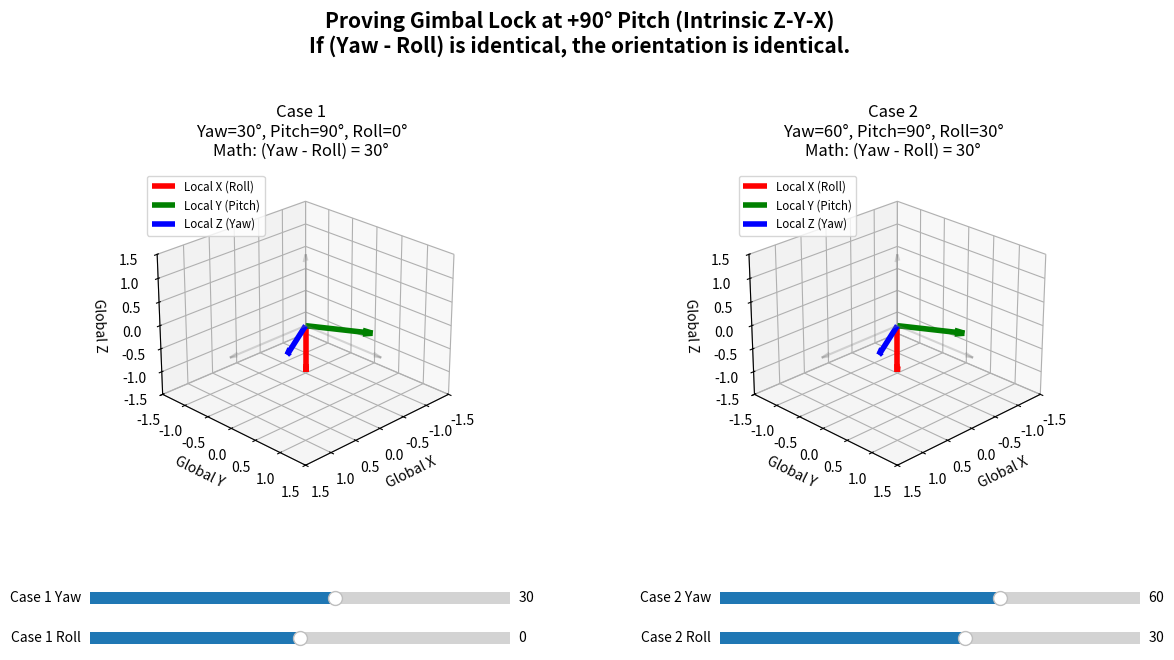

Source code (Python):
import numpy as np
import matplotlib.pyplot as plt
from matplotlib.widgets import Slider
from scipy.spatial.transform import Rotation as R


def draw_coordinate_frame(ax, yaw, pitch, roll, case_name):
    """Draws a 3D coordinate frame and displays the Yaw - Roll math."""
    ax.clear()

    ax.set_xlim([-1.5, 1.5])
    ax.set_ylim([-1.5, 1.5])
    ax.set_zlim([-1.5, 1.5])
    ax.set_xlabel('Global X')
    ax.set_ylabel('Global Y')
    ax.set_zlabel('Global Z')

    # Calculate the math rule for +90 pitch (Intrinsic ZYX)
    math_rule_value = yaw - roll

    # Display the angles and the mathematical proof
    title = (f"{case_name}\n"
             f"Yaw={yaw:.0f}°, Pitch={pitch:.0f}°, Roll={roll:.0f}°\n"
             f"Math: (Yaw - Roll) = {math_rule_value:.0f}°")
    ax.set_title(title, pad=10)

    # Draw faint global reference axes
    ax.quiver(0, 0, 0, 1.5, 0, 0, color='gray',
              alpha=0.3, arrow_length_ratio=0.1)
    ax.quiver(0, 0, 0, 0, 1.5, 0, color='gray',
              alpha=0.3, arrow_length_ratio=0.1)
    ax.quiver(0, 0, 0, 0, 0, 1.5, color='gray',
              alpha=0.3, arrow_length_ratio=0.1)

    # THE FIX: Uppercase 'ZYX' for Intrinsic (local) moving axes
    rot_matrix = R.from_euler(
        'ZYX', [yaw, pitch, roll], degrees=True).as_matrix()

    # Extract local axes
    x_axis = rot_matrix[:, 0]
    y_axis = rot_matrix[:, 1]
    z_axis = rot_matrix[:, 2]

    # Draw local frame
    ax.quiver(0, 0, 0, x_axis[0], x_axis[1], x_axis[2], color='r',
              linewidth=4, arrow_length_ratio=0.15, label='Local X (Roll)')
    ax.quiver(0, 0, 0, y_axis[0], y_axis[1], y_axis[2], color='g',
              linewidth=4, arrow_length_ratio=0.15, label='Local Y (Pitch)')
    ax.quiver(0, 0, 0, z_axis[0], z_axis[1], z_axis[2], color='b',
              linewidth=4, arrow_length_ratio=0.15, label='Local Z (Yaw)')

    ax.legend(loc='upper left', fontsize='small')
    ax.view_init(elev=25, azim=45)


# --- Setup Figure ---
fig = plt.figure(figsize=(14, 8))
ax1 = fig.add_subplot(121, projection='3d')
ax2 = fig.add_subplot(122, projection='3d')

# THE UI FIX: Give the subplots plenty of room away from the sliders and main title
fig.subplots_adjust(bottom=0.35, top=0.75)

fixed_pitch = 90.0
init_yaw1, init_roll1 = 30.0, 0.0
init_yaw2, init_roll2 = 60.0, 30.0

# --- Create 4 Independent Sliders ---
ax_yaw1 = fig.add_axes([0.15, 0.20, 0.3, 0.03])
ax_roll1 = fig.add_axes([0.15, 0.15, 0.3, 0.03])
ax_yaw2 = fig.add_axes([0.60, 0.20, 0.3, 0.03])
ax_roll2 = fig.add_axes([0.60, 0.15, 0.3, 0.03])

slider_yaw1 = Slider(ax_yaw1, 'Case 1 Yaw', -180.0, 180.0, valinit=init_yaw1)
slider_roll1 = Slider(ax_roll1, 'Case 1 Roll', -
                      180.0, 180.0, valinit=init_roll1)
slider_yaw2 = Slider(ax_yaw2, 'Case 2 Yaw', -180.0, 180.0, valinit=init_yaw2)
slider_roll2 = Slider(ax_roll2, 'Case 2 Roll', -
                      180.0, 180.0, valinit=init_roll2)


def update(val):
    draw_coordinate_frame(ax1, slider_yaw1.val,
                          fixed_pitch, slider_roll1.val, "Case 1")
    draw_coordinate_frame(ax2, slider_yaw2.val,
                          fixed_pitch, slider_roll2.val, "Case 2")
    fig.canvas.draw_idle()


slider_yaw1.on_changed(update)
slider_roll1.on_changed(update)
slider_yaw2.on_changed(update)
slider_roll2.on_changed(update)

update(None)

# Set the title high up so it doesn't overlap
fig.suptitle("Proving Gimbal Lock at +90° Pitch (Intrinsic Z-Y-X)\nIf (Yaw - Roll) is identical, the orientation is identical.",
             fontsize=15, fontweight='bold', y=0.95)
plt.show()
